Run: headless pygame with SDL's dummy video driver; simulated clock (each Clock.tick advances the game by its frame time, no real sleeping); random seed 0; keys injected as events and as key.get_pressed() state; no mouse input; restart key RETURN tapped at the start of phases 3 and 4.
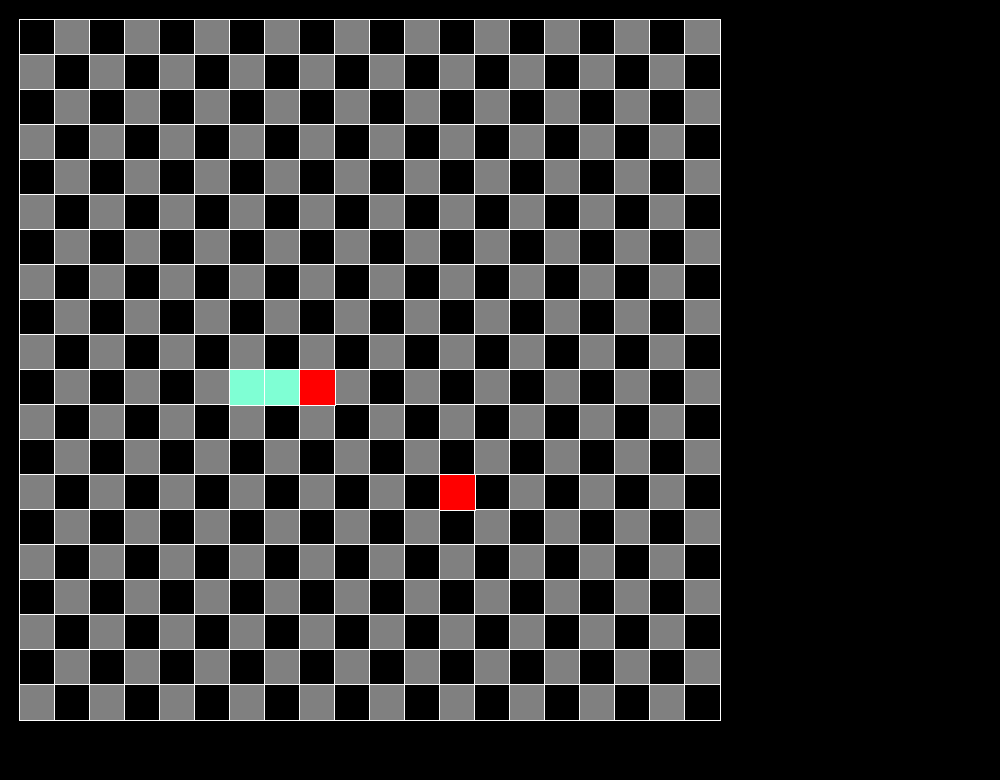
Frame 1 of 4 · flips 1–60 · no input
Frame 2 of 4 · flips 61–180 · tapped SPACE, RETURN · held RIGHT (→), D · screen unchanged from frame 1, image omitted
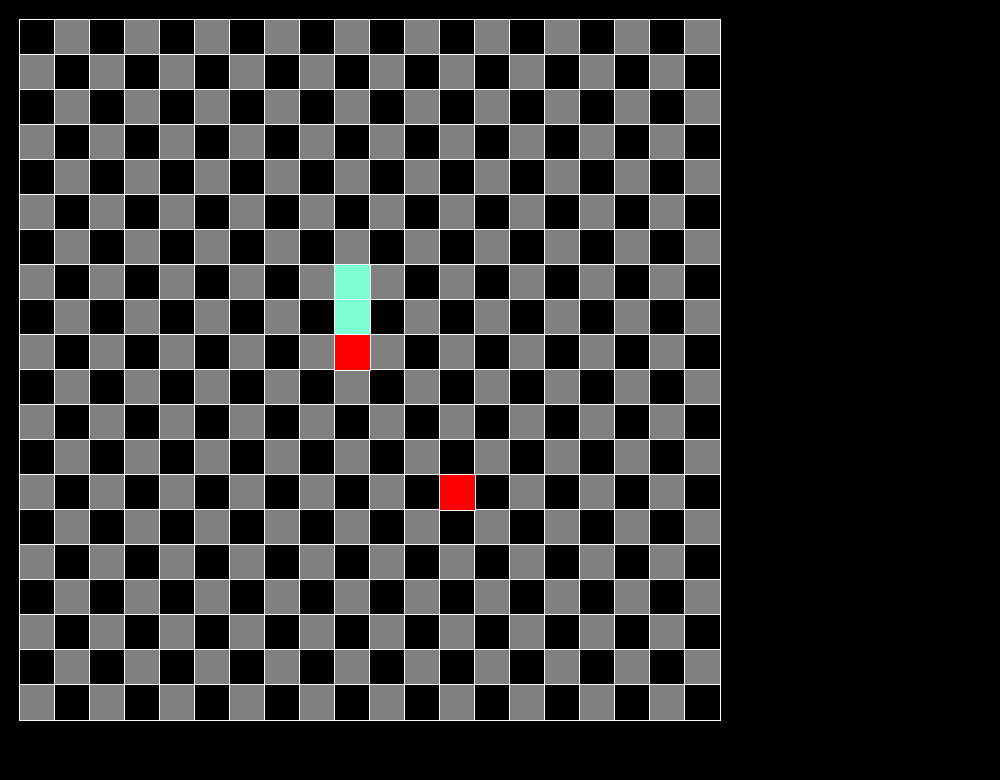
Frame 3 of 4 · flips 181–300 · tapped RETURN · held DOWN (↓), S
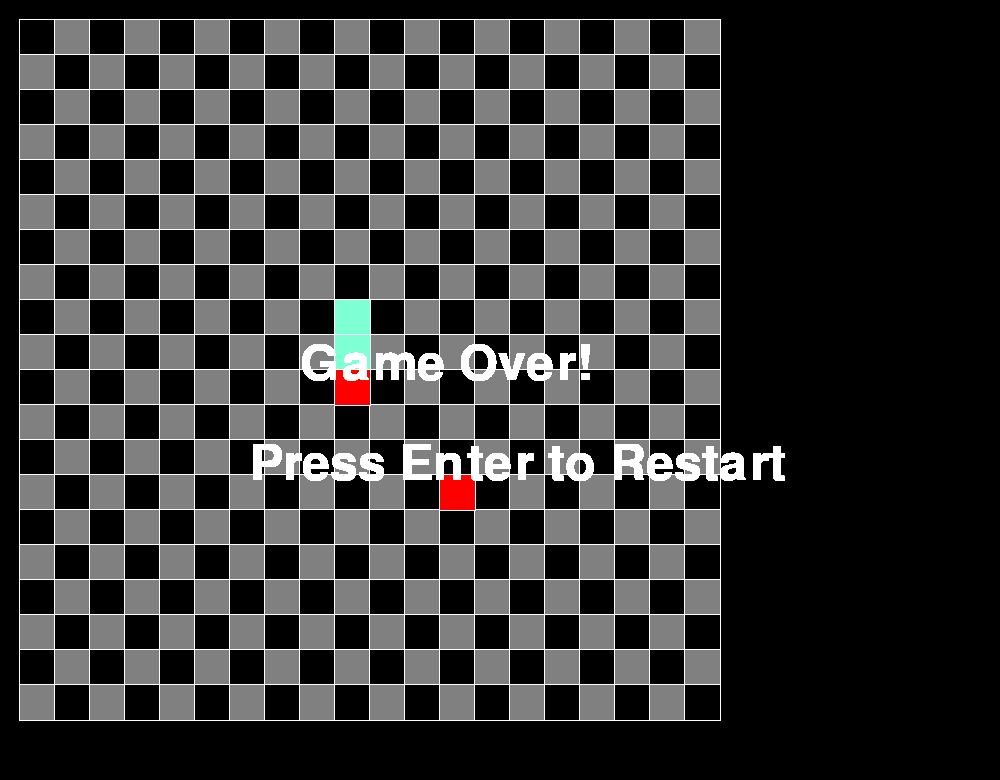
Frame 4 of 4 · flips 301–420 · tapped RETURN · held LEFT (←), A, UP (↑), W

The pygame program that drew these frames:

from itertools import count
import pygame
import random
from pygame.version import PygameVersion

# Initialize pygame
pygame.init()

# RGB COLORS
frame_color = (0,0,0)
black = (0,0,0)
white = (255,255,255)
grey = (128,128,128)
snake_color = (127, 255, 212)
head_color = (255,0,0)
button_color = (0, 128, 0)
button_hover_color = (0, 255, 0)

# Blocks
size_block = 35
border_thickness = 1
count_block = 20

size = [1000,780]

screen = pygame.display.set_mode(size)
pygame.display.set_caption('Snake Game')

font = pygame.font.Font(None, 74)
game_over_text = font.render('Game Over!', True, white)
restart_text = font.render('Press Enter to Restart', True, white)
start_text = font.render('Start Game', True, black)

class SnakeBlock:
    def __init__(self, x, y):
        self.x = x
        self.y = y

def draw_block(color, col, row):
    x = 20 + col * size_block
    y = 20 + row * size_block
    # draw the border
    pygame.draw.rect(screen, white,
                     [x - border_thickness,
                      y - border_thickness,
                      size_block + 2 * border_thickness,
                      size_block + 2 * border_thickness])

    # main block inside the border
    pygame.draw.rect(screen, color,
                     [x, y, size_block, size_block])

class Apple:
    def __init__(self):
        self.x = random.randint(0, count_block - 1)
        self.y = random.randint(0, count_block - 1)

    def draw(self):
        draw_block((255, 0, 0), self.x, self.y)

def draw_start_button():
    button_rect = pygame.Rect(size[0] // 2 - 100, size[1] // 2 - 50, 200, 100)
    pygame.draw.rect(screen, button_color, button_rect)  # Draw the button
    screen.blit(start_text, (size[0] // 2 - 70, size[1] // 2 - 30))  # Draw the button text
    return button_rect

apple = Apple()

# Initial snake blocks
snake_blocks = [
    SnakeBlock(9,8),
    SnakeBlock(9,9),
    SnakeBlock(9,10)
]

d_row = 0
d_col = 1

# Frame rate
clock = pygame.time.Clock()

# Main loop
running = True
game_over = False

while running:
    for event in pygame.event.get():
        if event.type == pygame.QUIT:
            running = False
        elif event.type == pygame.KEYDOWN:
            if not game_over:  # Only check for directional input when the game is running
                if event.key == pygame.K_UP and d_col != 0:
                    d_row = -1
                    d_col = 0
                elif event.key == pygame.K_DOWN and d_col != 0:
                    d_row = 1
                    d_col = 0
                elif event.key == pygame.K_LEFT and d_row != 0:
                    d_row = 0
                    d_col = -1
                elif event.key == pygame.K_RIGHT and d_row != 0:
                    d_row = 0
                    d_col = 1
            elif event.key == pygame.K_RETURN:
                # Reset the game state if Enter is pressed during game over
                snake_blocks = [
                    SnakeBlock(9, 8),
                    SnakeBlock(9, 9),
                     SnakeBlock(9, 10)
                ]
                apple = Apple()
                d_row = 0
                d_col = 1
                game_over = False

    if not game_over:
        screen.fill(frame_color)

        # Draw the board
        for row in range(count_block):
            for col in range(count_block):
                color = black if (row + col) % 2 == 0 else grey
                draw_block(color, col, row)

        # Draw the apple
        apple.draw()

        # Draw the snake
        for i, block in enumerate(snake_blocks):
            if i == len(snake_blocks) - 1:
                draw_block(head_color, block.x, block.y)
            else:
                draw_block(snake_color, block.x, block.y)

        # Move the snake
        snake_head = snake_blocks[-1]
        new_x = snake_head.x + d_col
        new_y = snake_head.y + d_row

        # Wrap-around logic
        if new_x < 0:
            new_x = count_block - 1
        elif new_x >= count_block:
            new_x = 0

        if new_y < 0:
            new_y = count_block - 1
        elif new_y >= count_block:
            new_y = 0

        new_snake_head = SnakeBlock(new_x, new_y)

        if any(block.x == new_x and block.y == new_y for block in snake_blocks):
            game_over=True
        else:
            if new_snake_head.x == apple.x and new_snake_head.y == apple.y:
                apple=Apple()
            else:
                snake_blocks.pop(0)

            snake_blocks.append(new_snake_head)
    else:
        screen.blit(game_over_text, (size[0] // 2 - 200, size[1] // 2 - 50))
        screen.blit(restart_text, (size[0] // 2 - 250, size[1] // 2 + 50))  # Display restart instruction

    # Update display and control frame rate
    pygame.display.flip()
    clock.tick(10)  # 10 frames per second

# Quit the game
pygame.quit()
